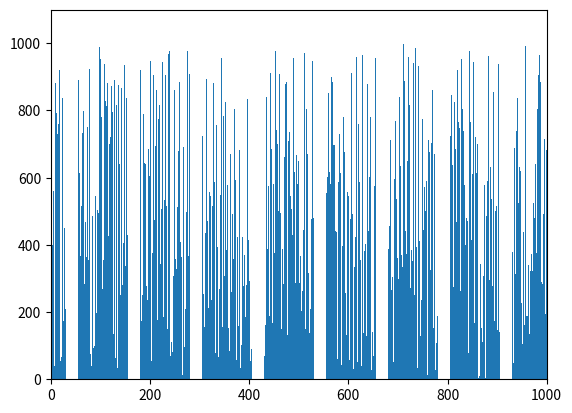

Source code (Python):
import matplotlib.pyplot as plt 
from matplotlib.animation import FuncAnimation 
import matplotlib as mp 
import numpy as np 
import random 
import time

start=time.time()           #start the stopwatch

def triAbulles(liste):
    """
    This function allows you to sort a list using the bubble sorting method
    arg: the list to sort, type= list
    return: the shorted list, type: list
    """
    for i in range(len(liste)):                         #we go through the list entirely
        for j in range(0, len(liste)-i-1):              #We go through the list of 0 at the end of the list minus i minus 1, that is to say, that at each passage of the loop, it stops 1 notch earlier
            if liste[j]>liste[j+1]:
                Temp=liste[j]
                liste[j]=liste[j+1]
                liste[j+1]=Temp
        yield liste

end=time.time()             #stop the stopwatch

def Animation(n):
    list = [random.randint(1,n) for i in range(1, n+1)]       #we create a list from 1 to n+1 (n: length of the list)
    random.shuffle(list)                    #we mix the list
    generator = triAbulles(list)              #we create the generator variable with the def triInsertion above which is a generator
    fig, ax = plt.subplots()                #we collect figures and objects
    rects = ax.bar(range(len(list)), list, align="edge")    #we define bars that will be displayed next to each other, aligned. In addition, there will be as many bars as the size of the list and also each bar assigned to a number will have as size this number      #
    ax.set_xlim(0, len(list)) 
    ax.set_ylim(0, int(1.1*len(list))) 
    text = ax.text(0.01, 0.95, "", transform=ax.transAxes)      #we put the graduation on the axes
    iteration = [0]             #we set the iteration variable to 0 and it will allow us to count the number of iterations

    def animate(A, rects, iteration):             #this definition allows us to animate the program
        for rect, val in zip(rects, A): 
            rect.set_height(val)                  #change the height of the bars
        iteration[0] += 1                         #the counter is increased by 1 each time the animation changes
        text.set_text("iterations : {}".format(iteration[0]))               #the iteration counter is displayed

    anim = FuncAnimation(fig, func=animate, fargs=(rects, iteration), frames=generator, interval=50, repeat=False) #animation start

    print(end-start)
    plt.show() 

print(Animation(1000))
